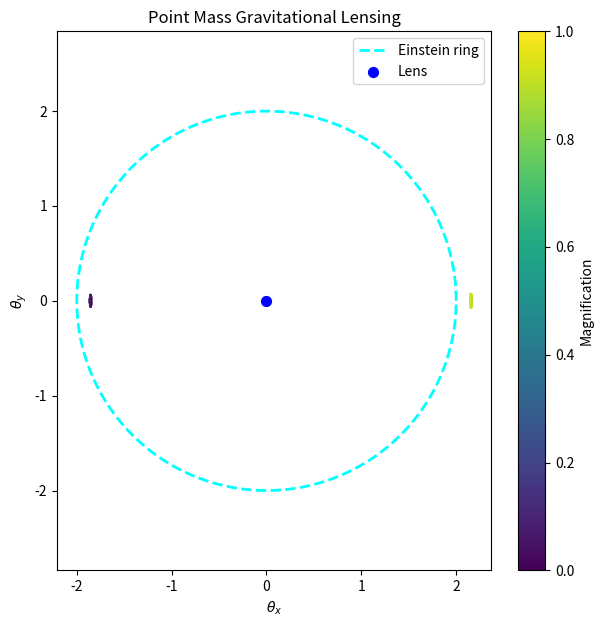

This figure's Python source:
import numpy as np
import matplotlib.pyplot as plt

theta_E= 2
beta_x=0.3
beta_y=0

N=2000
theta_max=2.5
x = np.linspace(-theta_max, theta_max, N)
y = np.linspace(-theta_max, theta_max, N)
X, Y = np.meshgrid(x, y)
 
eps = 1e-6
 
r2 = X**2 + Y**2 + eps
alpha_x = theta_E**2 * X/r2
alpha_y = theta_E**2 * Y/r2
 
beta_X = X - alpha_x
beta_Y = Y - alpha_y
 
source_radius = 0.01
source_mask = (beta_X - beta_x)**2 + (beta_Y - beta_y)**2 <= source_radius**2
 
detA = 1- (theta_E**4 /r2**2)
magnification = 1/np.abs(detA)
 
plt.figure(figsize=(7,7))
plt.scatter(X[source_mask],Y[source_mask],c=magnification[source_mask], s=1, cmap= 'viridis')
 
phi= np.linspace(0, 2*np.pi, 1000)
plt.plot(theta_E*np.cos(phi), theta_E*np.sin(phi),'cyan', linestyle='--', linewidth=2, label='Einstein ring')
 
plt.scatter(0,0, color='blue',s=50, label= 'Lens')
 
plt.colorbar(label='Magnification')
plt.xlabel(r'$\theta_x$')
plt.ylabel(r'$\theta_y$')
plt.title('Point Mass Gravitational Lensing')
plt.axis('equal')
plt.legend()
plt.show()
 
 
